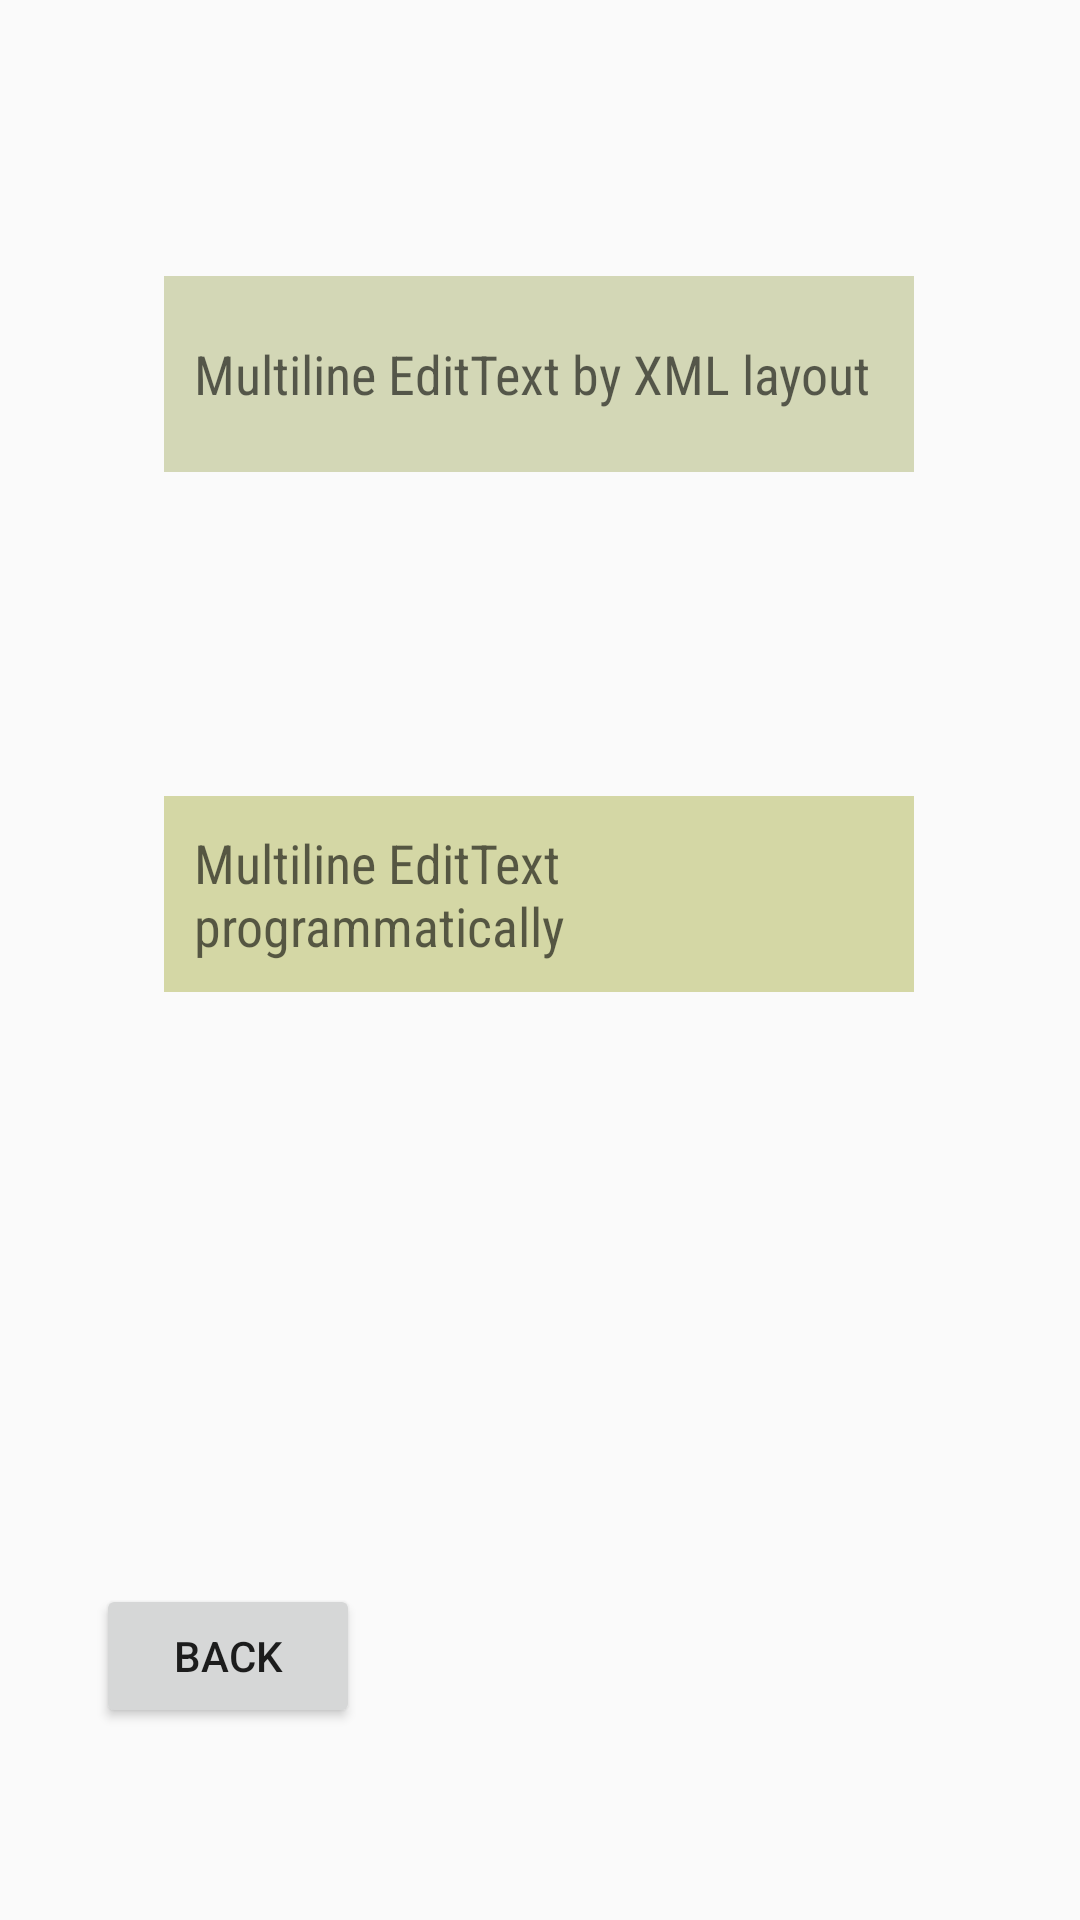

Produce the Android XML layout that renders to this screen, including the resource entries it uses.
<!-- AndroidManifest.xml: application theme AppTheme -->
<!-- res/layout/activity_schnitzel_creation.xml -->
<?xml version="1.0" encoding="utf-8"?>
<androidx.constraintlayout.widget.ConstraintLayout xmlns:android="http://schemas.android.com/apk/res/android"
    xmlns:app="http://schemas.android.com/apk/res-auto"
    xmlns:tools="http://schemas.android.com/tools"
    android:layout_width="match_parent"
    android:layout_height="match_parent"
    tools:context=".PointOfInterestCreationActivity">

    <EditText
        android:id="@+id/et"
        android:layout_width="250dp"
        android:layout_height="wrap_content"
        android:layout_marginTop="92dp"
        android:background="#d3d7b6"
        android:fontFamily="sans-serif-condensed"
        android:hint="Multiline EditText by XML layout"
        android:inputType="textMultiLine"
        android:maxLines="3"
        android:minLines="2"
        android:padding="10dp"
        android:scrollbars="vertical"
        app:layout_constraintEnd_toEndOf="parent"
        app:layout_constraintHorizontal_bias="0.496"
        app:layout_constraintStart_toStartOf="parent"
        app:layout_constraintTop_toTopOf="parent" />

    <EditText
        android:id="@+id/et2"
        android:layout_width="250dp"
        android:layout_height="wrap_content"
        android:layout_below="@+id/et"
        android:layout_marginTop="108dp"
        android:background="#d4d7a5"
        android:fontFamily="sans-serif-condensed"
        android:hint="Multiline EditText programmatically"
        android:padding="10dp"
        app:layout_constraintEnd_toEndOf="parent"
        app:layout_constraintHorizontal_bias="0.496"
        app:layout_constraintStart_toStartOf="parent"
        app:layout_constraintTop_toBottomOf="@+id/et" />

    <Button
        android:id="@+id/buttonBack"
        android:layout_width="wrap_content"
        android:layout_height="wrap_content"
        android:layout_marginStart="32dp"
        android:layout_marginBottom="64dp"
        android:onClick="changeActivity"
        android:text="BACK"
        app:layout_constraintBottom_toBottomOf="parent"
        app:layout_constraintStart_toStartOf="parent" />
</androidx.constraintlayout.widget.ConstraintLayout>
<!-- resources referenced by this layout -->
<resources>
  <style name="AppTheme" parent="Theme.AppCompat.Light.NoActionBar">
          
          <item name="android:windowDrawsSystemBarBackgrounds">false</item>
          <item name="android:windowTranslucentStatus">true</item>
      </style>
</resources>
